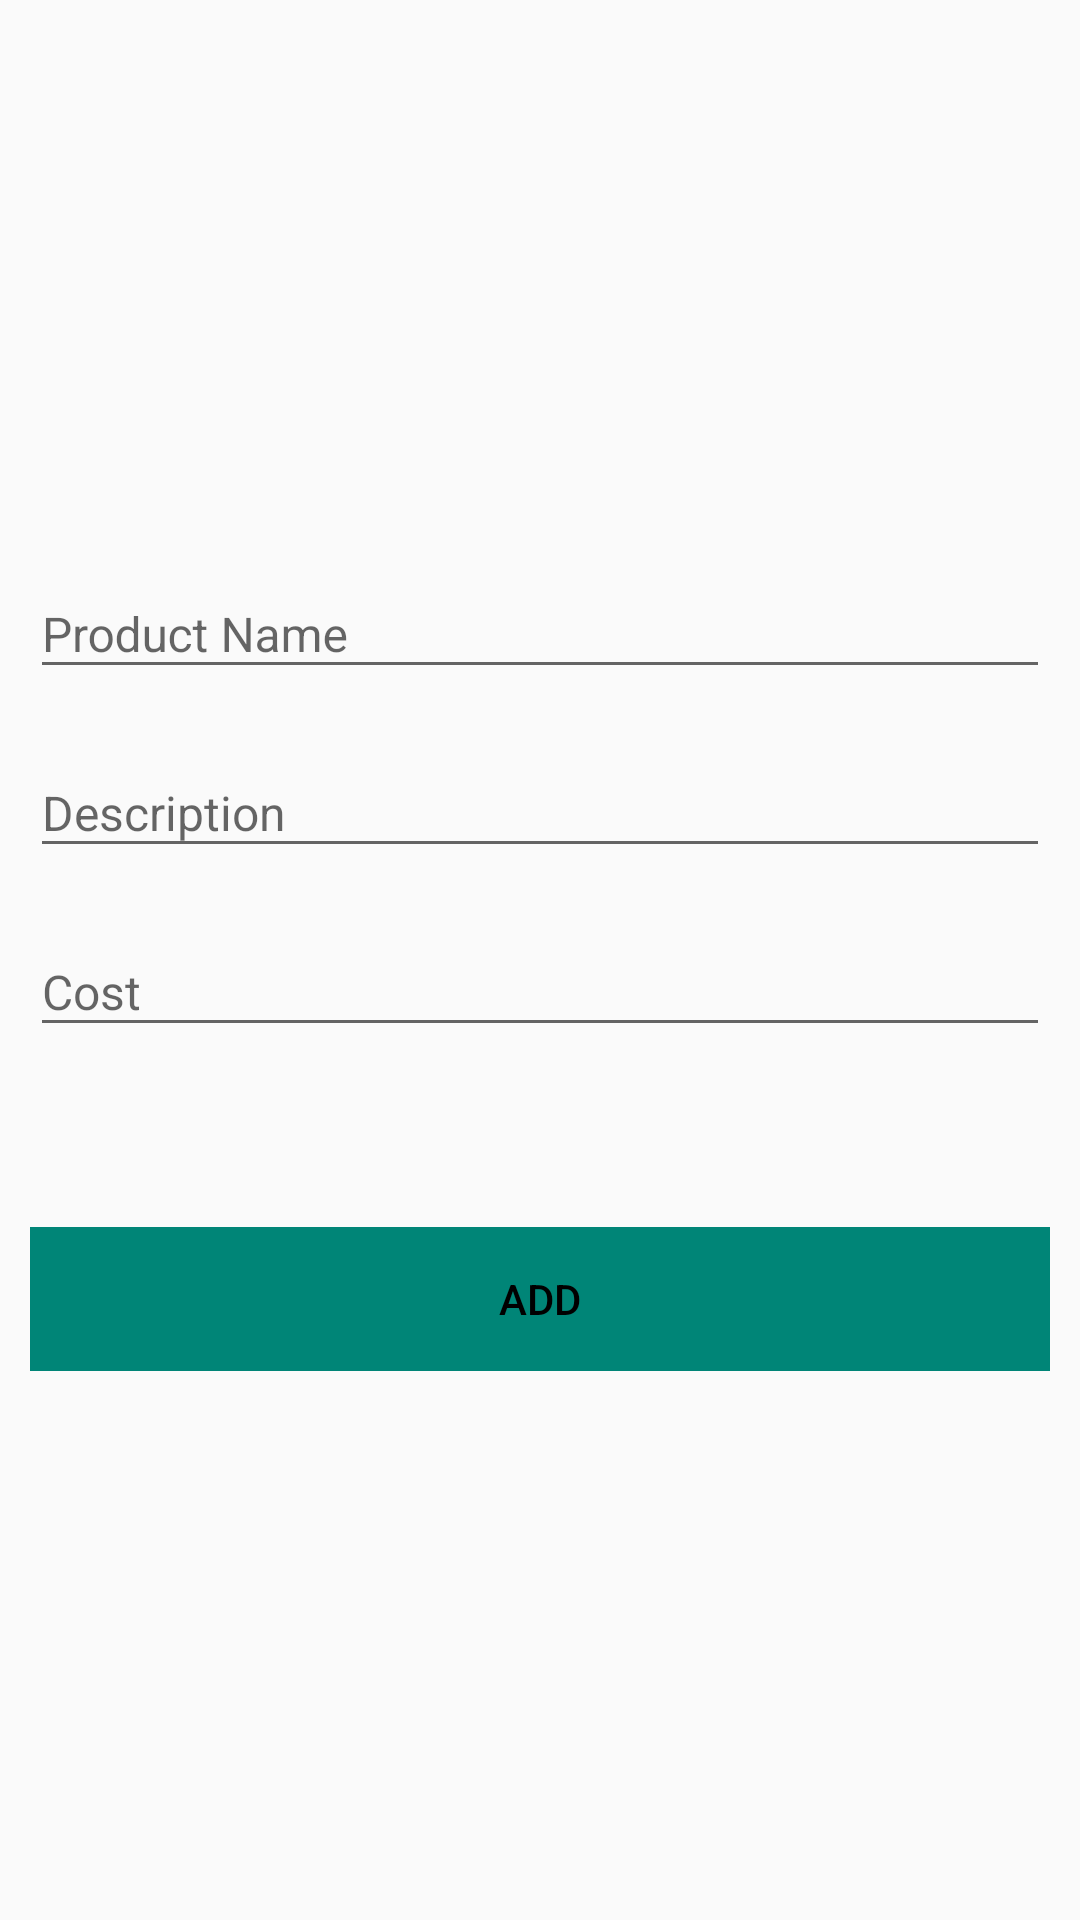

Write the Android layout XML for this screen, with the resource values it uses.
<!-- AndroidManifest.xml: application theme AppTheme -->
<!-- res/layout/activity_seller_add_products.xml -->
<?xml version="1.0" encoding="utf-8"?>
<RelativeLayout xmlns:android="http://schemas.android.com/apk/res/android"
    android:layout_width="match_parent"
    android:layout_height="match_parent"
    xmlns:app="http://schemas.android.com/apk/res-auto"

    >

    <ScrollView

        android:layout_width="match_parent"
        android:layout_height="match_parent">

        <RelativeLayout

            android:layout_width="match_parent"
            android:layout_height="match_parent">
            <RelativeLayout
                android:layout_marginTop="10dp"
                android:id="@+id/lay1"
                android:layout_width="wrap_content"
                android:layout_height="wrap_content"
                android:layout_centerHorizontal="true"
                >




                <FrameLayout
                    android:layout_width="150dp"
                    android:layout_height="150dp"
                    android:layout_gravity="center"
                    android:layout_marginTop="10dp">

                    <ImageView
                        android:id="@+id/imageView"
                        android:layout_width="0dp"
                        android:layout_height="0dp"
                        android:adjustViewBounds="true"
                        android:scaleType="centerCrop" />
                    <ImageView
                        android:id="@+id/profilePic"
                        android:layout_width="150dp"
                        android:layout_height="150dp"

                        android:layout_gravity="bottom|center_horizontal" />

                    
                </FrameLayout>
            </RelativeLayout>
            <RelativeLayout
                android:layout_marginTop="10dp"
                android:id="@+id/lay2"
                android:layout_below="@+id/lay1"
                android:layout_width="match_parent"
                android:layout_height="wrap_content"
                android:layout_marginLeft="10dp"
                android:layout_marginRight="10dp">
                

                <android.support.design.widget.TextInputLayout
                    android:id="@+id/input_layout_name"
                    android:layout_width="match_parent"
                    android:layout_height="wrap_content">

                    <EditText
                        android:id="@+id/input_name"
                        android:layout_width="match_parent"
                        android:layout_height="wrap_content"
                        android:singleLine="true"
                        android:drawablePadding="10dp"
                        android:textSize="16dp"
                        android:hint="Product Name" />
                </android.support.design.widget.TextInputLayout>

            </RelativeLayout>
            <RelativeLayout
                android:id="@+id/lay3"
                android:layout_below="@+id/lay2"
                android:layout_width="match_parent"
                android:layout_height="wrap_content"
                android:layout_marginLeft="10dp"
                android:layout_marginTop="10dp"
                android:layout_marginRight="10dp">
                <android.support.design.widget.TextInputLayout
                    android:id="@+id/input_layout_dec"
                    android:layout_width="match_parent"
                    android:layout_height="wrap_content">

                    <EditText
                        android:id="@+id/input_dec"
                        android:layout_width="match_parent"
                        android:layout_height="wrap_content"
                        android:singleLine="true"
                        android:drawablePadding="10dp"
                        android:textSize="16dp"
                        android:inputType="textMultiLine"
                        android:hint="Description" />
                </android.support.design.widget.TextInputLayout>

            </RelativeLayout>

            <RelativeLayout
                android:layout_marginTop="10dp"
                android:id="@+id/lay7"
                android:layout_below="@+id/lay3"
                android:layout_width="match_parent"
                android:layout_height="wrap_content"
                android:layout_marginLeft="10dp"
                android:layout_marginRight="10dp">
                <android.support.design.widget.TextInputLayout
                    android:id="@+id/input_layout_cost"
                    android:layout_width="match_parent"
                    android:layout_height="wrap_content">

                    <EditText
                        android:id="@+id/input_cost"
                        android:layout_width="match_parent"
                        android:layout_height="wrap_content"
                        android:singleLine="true"
                        android:drawablePadding="10dp"
                        android:textSize="16dp"
                        android:inputType="textMultiLine"
                        android:hint="Cost" />
                </android.support.design.widget.TextInputLayout>
            </RelativeLayout>

            <RelativeLayout
                android:id="@+id/lay8"
                android:layout_below="@+id/lay7"
                android:layout_width="match_parent"
                android:layout_height="wrap_content"
                android:layout_marginLeft="10dp"
                android:layout_marginTop="10dp"
                android:layout_marginRight="10dp">
                

                
                
            </RelativeLayout>
            <RelativeLayout
                android:id="@+id/lay5"
                android:layout_below="@+id/lay8"
                android:layout_width="match_parent"
                android:layout_height="wrap_content"
                android:layout_marginLeft="10dp"
                android:layout_marginTop="50dp"
                android:layout_marginRight="10dp"
                android:layout_marginBottom="10dp">
                <Button
                    android:id="@+id/save_information"
                    android:layout_width="match_parent"
                    android:layout_height="wrap_content"
                    android:layout_alignParentBottom="true"
                    android:background="@color/colorPrimary"
                    android:text="Add"
                    android:textColor="#000" />
            </RelativeLayout>
        </RelativeLayout>
    </ScrollView>
</RelativeLayout>
<!-- resources referenced by this layout -->
<resources>
  <color name="colorPrimary">#008577</color>
  <style name="AppTheme" parent="Theme.AppCompat.Light.DarkActionBar">
          
          <item name="colorPrimary">@color/colorPrimary</item>
          <item name="colorPrimaryDark">@color/colorPrimaryDark</item>
          <item name="colorAccent">@color/colorAccent</item>
      </style>
  <color name="colorPrimaryDark">#00574B</color>
  <color name="colorAccent">#D81B60</color>
</resources>
